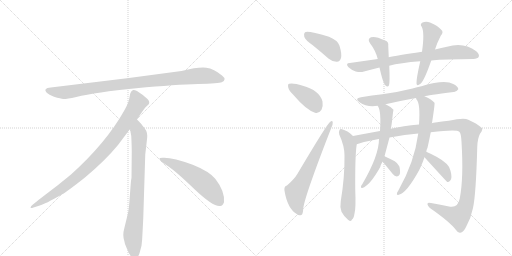
t = 0.00 s
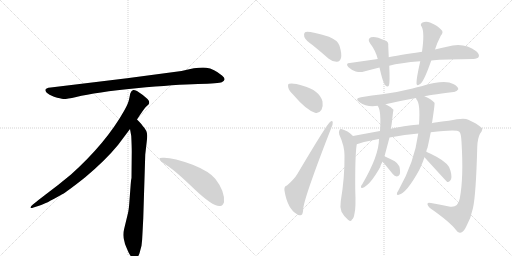
t = 2.62 s
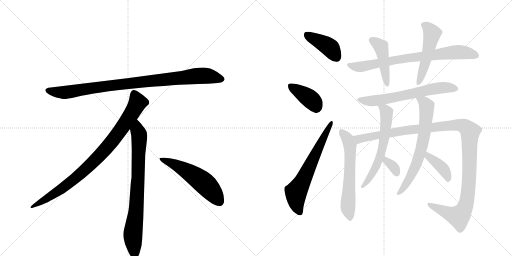
t = 5.24 s
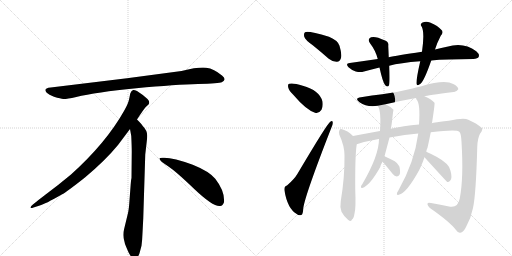
t = 7.86 s
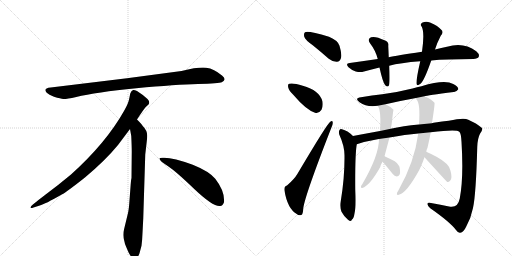
t = 10.48 s
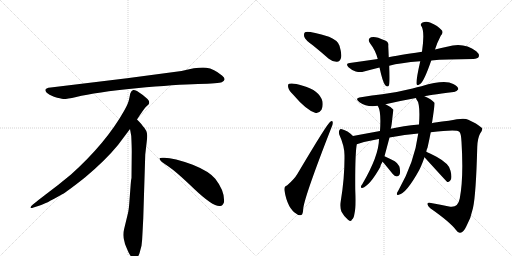
t = 13.10 s

The animated SVG that drew these frames (rendered in a browser with its animation timeline set to each time). Animation: 17 CSS @keyframes rules; one cycle of 13.10 s.

<svg version="1.1" viewBox="0 0 2048 1024" xmlns="http://www.w3.org/2000/svg">
  <g stroke="lightgray" stroke-dasharray="1,1" stroke-width="1" transform="scale(4, 4)">
    <line x1="0" y1="0" x2="256" y2="256"></line>
    <line x1="256" y1="0" x2="0" y2="256"></line>
    <line x1="128" y1="0" x2="128" y2="256"></line>
    <line x1="0" y1="128" x2="256" y2="128"></line>
    <line x1="256" y1="0" x2="512" y2="256"></line>
    <line x1="512" y1="0" x2="256" y2="256"></line>
    <line x1="384" y1="0" x2="384" y2="256"></line>
    <line x1="256" y1="128" x2="512" y2="128"></line>
  </g>
<g transform="scale(1, -1) translate(0, -850)">
   <style type="text/css">
    @keyframes keyframes0 {
      from {
       stroke: black;
       stroke-dashoffset: 952;
       stroke-width: 128;
       }
       76% {
       animation-timing-function: step-end;
       stroke: black;
       stroke-dashoffset: 0;
       stroke-width: 128;
       }
       to {
       stroke: black;
       stroke-width: 1024;
       }
       }
       #make-me-a-hanzi-animation-0 {
         animation: keyframes0 1.024740s both;
         animation-delay: 0.000000s;
         animation-timing-function: linear;
       }
    @keyframes keyframes1 {
      from {
       stroke: black;
       stroke-dashoffset: 897;
       stroke-width: 128;
       }
       74% {
       animation-timing-function: step-end;
       stroke: black;
       stroke-dashoffset: 0;
       stroke-width: 128;
       }
       to {
       stroke: black;
       stroke-width: 1024;
       }
       }
       #make-me-a-hanzi-animation-1 {
         animation: keyframes1 0.979980s both;
         animation-delay: 1.024740s;
         animation-timing-function: linear;
       }
    @keyframes keyframes2 {
      from {
       stroke: black;
       stroke-dashoffset: 792;
       stroke-width: 128;
       }
       72% {
       animation-timing-function: step-end;
       stroke: black;
       stroke-dashoffset: 0;
       stroke-width: 128;
       }
       to {
       stroke: black;
       stroke-width: 1024;
       }
       }
       #make-me-a-hanzi-animation-2 {
         animation: keyframes2 0.894531s both;
         animation-delay: 2.004720s;
         animation-timing-function: linear;
       }
    @keyframes keyframes3 {
      from {
       stroke: black;
       stroke-dashoffset: 548;
       stroke-width: 128;
       }
       64% {
       animation-timing-function: step-end;
       stroke: black;
       stroke-dashoffset: 0;
       stroke-width: 128;
       }
       to {
       stroke: black;
       stroke-width: 1024;
       }
       }
       #make-me-a-hanzi-animation-3 {
         animation: keyframes3 0.695964s both;
         animation-delay: 2.899251s;
         animation-timing-function: linear;
       }
    @keyframes keyframes4 {
      from {
       stroke: black;
       stroke-dashoffset: 412;
       stroke-width: 128;
       }
       57% {
       animation-timing-function: step-end;
       stroke: black;
       stroke-dashoffset: 0;
       stroke-width: 128;
       }
       to {
       stroke: black;
       stroke-width: 1024;
       }
       }
       #make-me-a-hanzi-animation-4 {
         animation: keyframes4 0.585286s both;
         animation-delay: 3.595215s;
         animation-timing-function: linear;
       }
    @keyframes keyframes5 {
      from {
       stroke: black;
       stroke-dashoffset: 391;
       stroke-width: 128;
       }
       56% {
       animation-timing-function: step-end;
       stroke: black;
       stroke-dashoffset: 0;
       stroke-width: 128;
       }
       to {
       stroke: black;
       stroke-width: 1024;
       }
       }
       #make-me-a-hanzi-animation-5 {
         animation: keyframes5 0.568197s both;
         animation-delay: 4.180501s;
         animation-timing-function: linear;
       }
    @keyframes keyframes6 {
      from {
       stroke: black;
       stroke-dashoffset: 649;
       stroke-width: 128;
       }
       68% {
       animation-timing-function: step-end;
       stroke: black;
       stroke-dashoffset: 0;
       stroke-width: 128;
       }
       to {
       stroke: black;
       stroke-width: 1024;
       }
       }
       #make-me-a-hanzi-animation-6 {
         animation: keyframes6 0.778158s both;
         animation-delay: 4.748698s;
         animation-timing-function: linear;
       }
    @keyframes keyframes7 {
      from {
       stroke: black;
       stroke-dashoffset: 772;
       stroke-width: 128;
       }
       72% {
       animation-timing-function: step-end;
       stroke: black;
       stroke-dashoffset: 0;
       stroke-width: 128;
       }
       to {
       stroke: black;
       stroke-width: 1024;
       }
       }
       #make-me-a-hanzi-animation-7 {
         animation: keyframes7 0.878255s both;
         animation-delay: 5.526855s;
         animation-timing-function: linear;
       }
    @keyframes keyframes8 {
      from {
       stroke: black;
       stroke-dashoffset: 451;
       stroke-width: 128;
       }
       59% {
       animation-timing-function: step-end;
       stroke: black;
       stroke-dashoffset: 0;
       stroke-width: 128;
       }
       to {
       stroke: black;
       stroke-width: 1024;
       }
       }
       #make-me-a-hanzi-animation-8 {
         animation: keyframes8 0.617025s both;
         animation-delay: 6.405111s;
         animation-timing-function: linear;
       }
    @keyframes keyframes9 {
      from {
       stroke: black;
       stroke-dashoffset: 513;
       stroke-width: 128;
       }
       63% {
       animation-timing-function: step-end;
       stroke: black;
       stroke-dashoffset: 0;
       stroke-width: 128;
       }
       to {
       stroke: black;
       stroke-width: 1024;
       }
       }
       #make-me-a-hanzi-animation-9 {
         animation: keyframes9 0.667480s both;
         animation-delay: 7.022135s;
         animation-timing-function: linear;
       }
    @keyframes keyframes10 {
      from {
       stroke: black;
       stroke-dashoffset: 646;
       stroke-width: 128;
       }
       68% {
       animation-timing-function: step-end;
       stroke: black;
       stroke-dashoffset: 0;
       stroke-width: 128;
       }
       to {
       stroke: black;
       stroke-width: 1024;
       }
       }
       #make-me-a-hanzi-animation-10 {
         animation: keyframes10 0.775716s both;
         animation-delay: 7.689616s;
         animation-timing-function: linear;
       }
    @keyframes keyframes11 {
      from {
       stroke: black;
       stroke-dashoffset: 617;
       stroke-width: 128;
       }
       67% {
       animation-timing-function: step-end;
       stroke: black;
       stroke-dashoffset: 0;
       stroke-width: 128;
       }
       to {
       stroke: black;
       stroke-width: 1024;
       }
       }
       #make-me-a-hanzi-animation-11 {
         animation: keyframes11 0.752116s both;
         animation-delay: 8.465332s;
         animation-timing-function: linear;
       }
    @keyframes keyframes12 {
      from {
       stroke: black;
       stroke-dashoffset: 1208;
       stroke-width: 128;
       }
       80% {
       animation-timing-function: step-end;
       stroke: black;
       stroke-dashoffset: 0;
       stroke-width: 128;
       }
       to {
       stroke: black;
       stroke-width: 1024;
       }
       }
       #make-me-a-hanzi-animation-12 {
         animation: keyframes12 1.233073s both;
         animation-delay: 9.217448s;
         animation-timing-function: linear;
       }
    @keyframes keyframes13 {
      from {
       stroke: black;
       stroke-dashoffset: 612;
       stroke-width: 128;
       }
       67% {
       animation-timing-function: step-end;
       stroke: black;
       stroke-dashoffset: 0;
       stroke-width: 128;
       }
       to {
       stroke: black;
       stroke-width: 1024;
       }
       }
       #make-me-a-hanzi-animation-13 {
         animation: keyframes13 0.748047s both;
         animation-delay: 10.450521s;
         animation-timing-function: linear;
       }
    @keyframes keyframes14 {
      from {
       stroke: black;
       stroke-dashoffset: 333;
       stroke-width: 128;
       }
       52% {
       animation-timing-function: step-end;
       stroke: black;
       stroke-dashoffset: 0;
       stroke-width: 128;
       }
       to {
       stroke: black;
       stroke-width: 1024;
       }
       }
       #make-me-a-hanzi-animation-14 {
         animation: keyframes14 0.520996s both;
         animation-delay: 11.198568s;
         animation-timing-function: linear;
       }
    @keyframes keyframes15 {
      from {
       stroke: black;
       stroke-dashoffset: 678;
       stroke-width: 128;
       }
       69% {
       animation-timing-function: step-end;
       stroke: black;
       stroke-dashoffset: 0;
       stroke-width: 128;
       }
       to {
       stroke: black;
       stroke-width: 1024;
       }
       }
       #make-me-a-hanzi-animation-15 {
         animation: keyframes15 0.801758s both;
         animation-delay: 11.719564s;
         animation-timing-function: linear;
       }
    @keyframes keyframes16 {
      from {
       stroke: black;
       stroke-dashoffset: 398;
       stroke-width: 128;
       }
       56% {
       animation-timing-function: step-end;
       stroke: black;
       stroke-dashoffset: 0;
       stroke-width: 128;
       }
       to {
       stroke: black;
       stroke-width: 1024;
       }
       }
       #make-me-a-hanzi-animation-16 {
         animation: keyframes16 0.573893s both;
         animation-delay: 12.521322s;
         animation-timing-function: linear;
       }
</style>
<path d="M 726 566 L 508 537 L 203 500 Q 170 497 187 479 Q 195 472 216 463 Q 244 455 253 454 Q 263 453 305 462 Q 383 481 545 497 Q 707 512 792 514 Q 877 516 887 521 Q 909 531 888 548 Q 856 575 825 579 Q 795 583 726 566 Z" fill="lightgray"></path> 
<path d="M 548 372 Q 576 415 583 422 L 594 432 Q 597 435 597 441 Q 597 446 590 454 Q 572 471 548 486 Q 537 491 533 490 L 528 487 Q 526 486 524 482 Q 522 477 521 476 L 517 456 Q 514 437 496 406 Q 424 278 284 152 Q 235 111 180 70 Q 126 29 124 24 Q 117 14 134 20 L 159 28 Q 179 33 247 72 Q 268 83 341 141 Q 422 209 472 270 L 520 334 L 548 372 Z" fill="lightgray"></path> 
<path d="M 573 -24 L 581 232 L 587 284 Q 589 300 589 307 Q 589 328 571 346 Q 569 351 548 372 C 527 394 515 364 520 334 L 525 306 Q 527 265 527 244 L 526 138 Q 524 132 522 102 L 518 49 Q 516 16 512 -2 L 497 -64 Q 489 -92 498 -117 L 500 -126 Q 502 -132 514 -159 Q 527 -186 539 -185 Q 551 -184 558 -163 L 566 -133 Q 569 -110 570 -82 L 573 -24 Z" fill="lightgray"></path> 
<path d="M 638 215 Q 641 204 671 186 Q 701 167 777 94 Q 854 21 881 26 Q 891 27 896 41 Q 900 85 861 135 Q 836 165 771 191 Q 688 222 650 219 Q 637 219 638 215 Z" fill="lightgray"></path> 
<path d="M 1251 669 Q 1282 644 1315 615 Q 1331 602 1348 603 Q 1360 604 1364 618 Q 1368 634 1358 667 Q 1351 689 1316 703 Q 1231 728 1220 721 Q 1214 717 1217 703 Q 1221 690 1251 669 Z" fill="lightgray"></path> 
<path d="M 1173 471 Q 1224 411 1260 399 Q 1276 395 1286 411 Q 1293 424 1290 444 Q 1278 489 1211 507 Q 1171 520 1157 515 Q 1150 514 1153 500 Q 1156 487 1173 471 Z" fill="lightgray"></path> 
<path d="M 1148 108 Q 1135 105 1138 87 Q 1150 15 1187 -6 Q 1194 -13 1205 -10 Q 1212 -9 1213 17 Q 1220 69 1325 338 Q 1332 354 1331 360 Q 1330 370 1321 363 Q 1309 356 1190 155 Q 1177 133 1148 108 Z" fill="lightgray"></path> 
<path d="M 1725 608 Q 1782 614 1893 614 Q 1911 615 1915 623 Q 1919 633 1905 645 Q 1854 684 1788 663 Q 1766 659 1740 652 L 1688 643 Q 1585 628 1555 621 L 1511 614 Q 1456 607 1399 598 Q 1380 597 1394 581 Q 1407 569 1423 564 Q 1442 560 1456 564 Q 1486 573 1518 580 L 1557 587 Q 1600 599 1681 605 L 1725 608 Z" fill="lightgray"></path> 
<path d="M 1555 621 Q 1554 646 1553 666 Q 1556 684 1538 689 Q 1501 707 1484 701 Q 1468 694 1480 677 Q 1502 649 1511 614 L 1518 580 Q 1531 520 1541 509 Q 1551 499 1556 509 Q 1560 522 1557 587 L 1555 621 Z" fill="lightgray"></path> 
<path d="M 1740 652 Q 1747 676 1763 707 Q 1776 722 1765 731 Q 1753 746 1720 760 Q 1704 767 1688 759 Q 1679 752 1687 743 Q 1699 719 1688 643 L 1681 605 Q 1665 535 1666 516 Q 1667 503 1682 515 Q 1697 527 1725 608 L 1740 652 Z" fill="lightgray"></path> 
<path d="M 1698 465 Q 1707 468 1815 482 Q 1825 481 1833 493 Q 1834 503 1813 514 Q 1779 533 1686 505 Q 1668 502 1650 496 Q 1586 480 1529 473 Q 1489 469 1444 461 Q 1416 457 1438 441 Q 1468 420 1511 427 L 1542 433 Q 1597 446 1664 458 L 1698 465 Z" fill="lightgray"></path> 
<path d="M 1412 306 Q 1390 328 1368 333 Q 1362 337 1358 330 Q 1354 324 1357 312 Q 1378 266 1378 228 Q 1379 141 1363 45 Q 1359 23 1366 3 Q 1376 -16 1392 -29 Q 1405 -39 1408 -28 Q 1415 -24 1418 -4 Q 1424 17 1421 91 Q 1420 220 1426 266 Q 1427 270 1427 273 C 1429 290 1429 290 1412 306 Z" fill="lightgray"></path> 
<path d="M 1723 321 Q 1828 333 1837 323 Q 1844 319 1846 283 Q 1855 138 1839 56 Q 1832 19 1801 23 Q 1761 32 1724 38 Q 1711 42 1710 35 Q 1709 28 1721 17 Q 1800 -38 1824 -70 Q 1833 -83 1841 -81 Q 1854 -80 1865 -56 Q 1884 -22 1892 18 Q 1904 72 1909 262 Q 1910 296 1920 315 Q 1936 336 1924 341 Q 1908 356 1873 371 Q 1857 381 1795 367 Q 1735 361 1727 357 L 1676 352 Q 1612 346 1563 335 L 1520 326 Q 1465 316 1412 306 C 1383 300 1398 265 1427 273 Q 1463 285 1510 293 Q 1511 294 1516 294 L 1558 300 Q 1621 312 1673 316 L 1723 321 Z" fill="lightgray"></path> 
<path d="M 1511 427 Q 1511 426 1513 423 Q 1525 402 1520 326 L 1516 294 Q 1516 228 1449 113 Q 1445 109 1444 104 Q 1443 97 1449 98 Q 1479 107 1521 182 Q 1521 188 1530 203 L 1538 225 Q 1556 292 1558 300 L 1563 335 Q 1566 344 1569 374 Q 1573 410 1574 411 Q 1562 424 1542 433 C 1515 447 1498 454 1511 427 Z" fill="lightgray"></path> 
<path d="M 1530 203 Q 1539 194 1571 154 Q 1578 145 1587 144 Q 1594 144 1598 151 Q 1602 158 1599 177 Q 1598 190 1579 205 Q 1560 215 1538 225 C 1511 237 1509 225 1530 203 Z" fill="lightgray"></path> 
<path d="M 1705 243 Q 1706 252 1710 259 Q 1717 290 1723 321 L 1727 357 Q 1727 358 1728 358 Q 1740 436 1738 439 Q 1725 454 1698 465 C 1671 477 1650 485 1664 458 Q 1664 457 1666 452 Q 1682 436 1676 352 L 1673 316 Q 1658 202 1594 89 Q 1590 83 1588 78 Q 1585 68 1595 71 Q 1626 77 1677 170 Q 1678 174 1680 176 Q 1690 198 1698 221 L 1705 243 Z" fill="lightgray"></path> 
<path d="M 1698 221 Q 1786 124 1789 122 Q 1795 121 1801 128 Q 1810 137 1802 167 Q 1799 194 1746 223 Q 1721 236 1705 243 C 1678 255 1678 243 1698 221 Z" fill="lightgray"></path> 
      <clipPath id="make-me-a-hanzi-clip-0">
      <path d="M 726 566 L 508 537 L 203 500 Q 170 497 187 479 Q 195 472 216 463 Q 244 455 253 454 Q 263 453 305 462 Q 383 481 545 497 Q 707 512 792 514 Q 877 516 887 521 Q 909 531 888 548 Q 856 575 825 579 Q 795 583 726 566 Z" fill="lightgray"></path>
      </clipPath>
      <path clip-path="url(#make-me-a-hanzi-clip-0)" d="M 195 489 L 217 482 L 274 482 L 503 515 L 786 546 L 825 547 L 885 535 " fill="none" id="make-me-a-hanzi-animation-0" stroke-dasharray="824 1648" stroke-linecap="round"></path>

      <clipPath id="make-me-a-hanzi-clip-1">
      <path d="M 548 372 Q 576 415 583 422 L 594 432 Q 597 435 597 441 Q 597 446 590 454 Q 572 471 548 486 Q 537 491 533 490 L 528 487 Q 526 486 524 482 Q 522 477 521 476 L 517 456 Q 514 437 496 406 Q 424 278 284 152 Q 235 111 180 70 Q 126 29 124 24 Q 117 14 134 20 L 159 28 Q 179 33 247 72 Q 268 83 341 141 Q 422 209 472 270 L 520 334 L 548 372 Z" fill="lightgray"></path>
      </clipPath>
      <path clip-path="url(#make-me-a-hanzi-clip-1)" d="M 538 477 L 551 440 L 547 431 L 501 357 L 421 252 L 319 151 L 264 107 L 129 23 " fill="none" id="make-me-a-hanzi-animation-1" stroke-dasharray="769 1538" stroke-linecap="round"></path>

      <clipPath id="make-me-a-hanzi-clip-2">
      <path d="M 573 -24 L 581 232 L 587 284 Q 589 300 589 307 Q 589 328 571 346 Q 569 351 548 372 C 527 394 515 364 520 334 L 525 306 Q 527 265 527 244 L 526 138 Q 524 132 522 102 L 518 49 Q 516 16 512 -2 L 497 -64 Q 489 -92 498 -117 L 500 -126 Q 502 -132 514 -159 Q 527 -186 539 -185 Q 551 -184 558 -163 L 566 -133 Q 569 -110 570 -82 L 573 -24 Z" fill="lightgray"></path>
      </clipPath>
      <path clip-path="url(#make-me-a-hanzi-clip-2)" d="M 549 361 L 550 327 L 557 309 L 553 150 L 545 15 L 531 -94 L 539 -172 " fill="none" id="make-me-a-hanzi-animation-2" stroke-dasharray="664 1328" stroke-linecap="round"></path>

      <clipPath id="make-me-a-hanzi-clip-3">
      <path d="M 638 215 Q 641 204 671 186 Q 701 167 777 94 Q 854 21 881 26 Q 891 27 896 41 Q 900 85 861 135 Q 836 165 771 191 Q 688 222 650 219 Q 637 219 638 215 Z" fill="lightgray"></path>
      </clipPath>
      <path clip-path="url(#make-me-a-hanzi-clip-3)" d="M 645 214 L 688 198 L 793 136 L 841 93 L 877 45 " fill="none" id="make-me-a-hanzi-animation-3" stroke-dasharray="420 840" stroke-linecap="round"></path>

      <clipPath id="make-me-a-hanzi-clip-4">
      <path d="M 1251 669 Q 1282 644 1315 615 Q 1331 602 1348 603 Q 1360 604 1364 618 Q 1368 634 1358 667 Q 1351 689 1316 703 Q 1231 728 1220 721 Q 1214 717 1217 703 Q 1221 690 1251 669 Z" fill="lightgray"></path>
      </clipPath>
      <path clip-path="url(#make-me-a-hanzi-clip-4)" d="M 1225 714 L 1317 662 L 1346 621 " fill="none" id="make-me-a-hanzi-animation-4" stroke-dasharray="284 568" stroke-linecap="round"></path>

      <clipPath id="make-me-a-hanzi-clip-5">
      <path d="M 1173 471 Q 1224 411 1260 399 Q 1276 395 1286 411 Q 1293 424 1290 444 Q 1278 489 1211 507 Q 1171 520 1157 515 Q 1150 514 1153 500 Q 1156 487 1173 471 Z" fill="lightgray"></path>
      </clipPath>
      <path clip-path="url(#make-me-a-hanzi-clip-5)" d="M 1163 505 L 1234 460 L 1266 421 " fill="none" id="make-me-a-hanzi-animation-5" stroke-dasharray="263 526" stroke-linecap="round"></path>

      <clipPath id="make-me-a-hanzi-clip-6">
      <path d="M 1148 108 Q 1135 105 1138 87 Q 1150 15 1187 -6 Q 1194 -13 1205 -10 Q 1212 -9 1213 17 Q 1220 69 1325 338 Q 1332 354 1331 360 Q 1330 370 1321 363 Q 1309 356 1190 155 Q 1177 133 1148 108 Z" fill="lightgray"></path>
      </clipPath>
      <path clip-path="url(#make-me-a-hanzi-clip-6)" d="M 1199 0 L 1187 31 L 1184 80 L 1325 357 " fill="none" id="make-me-a-hanzi-animation-6" stroke-dasharray="521 1042" stroke-linecap="round"></path>

      <clipPath id="make-me-a-hanzi-clip-7">
      <path d="M 1725 608 Q 1782 614 1893 614 Q 1911 615 1915 623 Q 1919 633 1905 645 Q 1854 684 1788 663 Q 1766 659 1740 652 L 1688 643 Q 1585 628 1555 621 L 1511 614 Q 1456 607 1399 598 Q 1380 597 1394 581 Q 1407 569 1423 564 Q 1442 560 1456 564 Q 1486 573 1518 580 L 1557 587 Q 1600 599 1681 605 L 1725 608 Z" fill="lightgray"></path>
      </clipPath>
      <path clip-path="url(#make-me-a-hanzi-clip-7)" d="M 1396 590 L 1432 582 L 1606 615 L 1816 642 L 1852 641 L 1905 628 " fill="none" id="make-me-a-hanzi-animation-7" stroke-dasharray="644 1288" stroke-linecap="round"></path>

      <clipPath id="make-me-a-hanzi-clip-8">
      <path d="M 1555 621 Q 1554 646 1553 666 Q 1556 684 1538 689 Q 1501 707 1484 701 Q 1468 694 1480 677 Q 1502 649 1511 614 L 1518 580 Q 1531 520 1541 509 Q 1551 499 1556 509 Q 1560 522 1557 587 L 1555 621 Z" fill="lightgray"></path>
      </clipPath>
      <path clip-path="url(#make-me-a-hanzi-clip-8)" d="M 1488 688 L 1524 663 L 1549 514 " fill="none" id="make-me-a-hanzi-animation-8" stroke-dasharray="323 646" stroke-linecap="round"></path>

      <clipPath id="make-me-a-hanzi-clip-9">
      <path d="M 1740 652 Q 1747 676 1763 707 Q 1776 722 1765 731 Q 1753 746 1720 760 Q 1704 767 1688 759 Q 1679 752 1687 743 Q 1699 719 1688 643 L 1681 605 Q 1665 535 1666 516 Q 1667 503 1682 515 Q 1697 527 1725 608 L 1740 652 Z" fill="lightgray"></path>
      </clipPath>
      <path clip-path="url(#make-me-a-hanzi-clip-9)" d="M 1693 751 L 1717 734 L 1728 715 L 1703 604 L 1674 517 " fill="none" id="make-me-a-hanzi-animation-9" stroke-dasharray="385 770" stroke-linecap="round"></path>

      <clipPath id="make-me-a-hanzi-clip-10">
      <path d="M 1698 465 Q 1707 468 1815 482 Q 1825 481 1833 493 Q 1834 503 1813 514 Q 1779 533 1686 505 Q 1668 502 1650 496 Q 1586 480 1529 473 Q 1489 469 1444 461 Q 1416 457 1438 441 Q 1468 420 1511 427 L 1542 433 Q 1597 446 1664 458 L 1698 465 Z" fill="lightgray"></path>
      </clipPath>
      <path clip-path="url(#make-me-a-hanzi-clip-10)" d="M 1439 452 L 1463 446 L 1530 451 L 1742 496 L 1784 500 L 1823 495 " fill="none" id="make-me-a-hanzi-animation-10" stroke-dasharray="518 1036" stroke-linecap="round"></path>

      <clipPath id="make-me-a-hanzi-clip-11">
      <path d="M 1412 306 Q 1390 328 1368 333 Q 1362 337 1358 330 Q 1354 324 1357 312 Q 1378 266 1378 228 Q 1379 141 1363 45 Q 1359 23 1366 3 Q 1376 -16 1392 -29 Q 1405 -39 1408 -28 Q 1415 -24 1418 -4 Q 1424 17 1421 91 Q 1420 220 1426 266 Q 1427 270 1427 273 C 1429 290 1429 290 1412 306 Z" fill="lightgray"></path>
      </clipPath>
      <path clip-path="url(#make-me-a-hanzi-clip-11)" d="M 1365 324 L 1392 290 L 1400 264 L 1392 17 L 1400 -26 " fill="none" id="make-me-a-hanzi-animation-11" stroke-dasharray="489 978" stroke-linecap="round"></path>

      <clipPath id="make-me-a-hanzi-clip-12">
      <path d="M 1723 321 Q 1828 333 1837 323 Q 1844 319 1846 283 Q 1855 138 1839 56 Q 1832 19 1801 23 Q 1761 32 1724 38 Q 1711 42 1710 35 Q 1709 28 1721 17 Q 1800 -38 1824 -70 Q 1833 -83 1841 -81 Q 1854 -80 1865 -56 Q 1884 -22 1892 18 Q 1904 72 1909 262 Q 1910 296 1920 315 Q 1936 336 1924 341 Q 1908 356 1873 371 Q 1857 381 1795 367 Q 1735 361 1727 357 L 1676 352 Q 1612 346 1563 335 L 1520 326 Q 1465 316 1412 306 C 1383 300 1398 265 1427 273 Q 1463 285 1510 293 Q 1511 294 1516 294 L 1558 300 Q 1621 312 1673 316 L 1723 321 Z" fill="lightgray"></path>
      </clipPath>
      <path clip-path="url(#make-me-a-hanzi-clip-12)" d="M 1420 303 L 1441 294 L 1611 327 L 1811 350 L 1849 348 L 1868 338 L 1880 323 L 1878 167 L 1870 62 L 1857 15 L 1835 -16 L 1736 20 L 1718 33 " fill="none" id="make-me-a-hanzi-animation-12" stroke-dasharray="1080 2160" stroke-linecap="round"></path>

      <clipPath id="make-me-a-hanzi-clip-13">
      <path d="M 1511 427 Q 1511 426 1513 423 Q 1525 402 1520 326 L 1516 294 Q 1516 228 1449 113 Q 1445 109 1444 104 Q 1443 97 1449 98 Q 1479 107 1521 182 Q 1521 188 1530 203 L 1538 225 Q 1556 292 1558 300 L 1563 335 Q 1566 344 1569 374 Q 1573 410 1574 411 Q 1562 424 1542 433 C 1515 447 1498 454 1511 427 Z" fill="lightgray"></path>
      </clipPath>
      <path clip-path="url(#make-me-a-hanzi-clip-13)" d="M 1519 428 L 1546 401 L 1535 281 L 1503 179 L 1451 105 " fill="none" id="make-me-a-hanzi-animation-13" stroke-dasharray="484 968" stroke-linecap="round"></path>

      <clipPath id="make-me-a-hanzi-clip-14">
      <path d="M 1530 203 Q 1539 194 1571 154 Q 1578 145 1587 144 Q 1594 144 1598 151 Q 1602 158 1599 177 Q 1598 190 1579 205 Q 1560 215 1538 225 C 1511 237 1509 225 1530 203 Z" fill="lightgray"></path>
      </clipPath>
      <path clip-path="url(#make-me-a-hanzi-clip-14)" d="M 1543 217 L 1545 206 L 1571 186 L 1587 157 " fill="none" id="make-me-a-hanzi-animation-14" stroke-dasharray="205 410" stroke-linecap="round"></path>

      <clipPath id="make-me-a-hanzi-clip-15">
      <path d="M 1705 243 Q 1706 252 1710 259 Q 1717 290 1723 321 L 1727 357 Q 1727 358 1728 358 Q 1740 436 1738 439 Q 1725 454 1698 465 C 1671 477 1650 485 1664 458 Q 1664 457 1666 452 Q 1682 436 1676 352 L 1673 316 Q 1658 202 1594 89 Q 1590 83 1588 78 Q 1585 68 1595 71 Q 1626 77 1677 170 Q 1678 174 1680 176 Q 1690 198 1698 221 L 1705 243 Z" fill="lightgray"></path>
      </clipPath>
      <path clip-path="url(#make-me-a-hanzi-clip-15)" d="M 1670 457 L 1697 441 L 1707 426 L 1696 302 L 1656 169 L 1614 97 L 1596 79 " fill="none" id="make-me-a-hanzi-animation-15" stroke-dasharray="550 1100" stroke-linecap="round"></path>

      <clipPath id="make-me-a-hanzi-clip-16">
      <path d="M 1698 221 Q 1786 124 1789 122 Q 1795 121 1801 128 Q 1810 137 1802 167 Q 1799 194 1746 223 Q 1721 236 1705 243 C 1678 255 1678 243 1698 221 Z" fill="lightgray"></path>
      </clipPath>
      <path clip-path="url(#make-me-a-hanzi-clip-16)" d="M 1709 236 L 1716 219 L 1746 201 L 1776 171 L 1793 128 " fill="none" id="make-me-a-hanzi-animation-16" stroke-dasharray="270 540" stroke-linecap="round"></path>

</g>
</svg>
